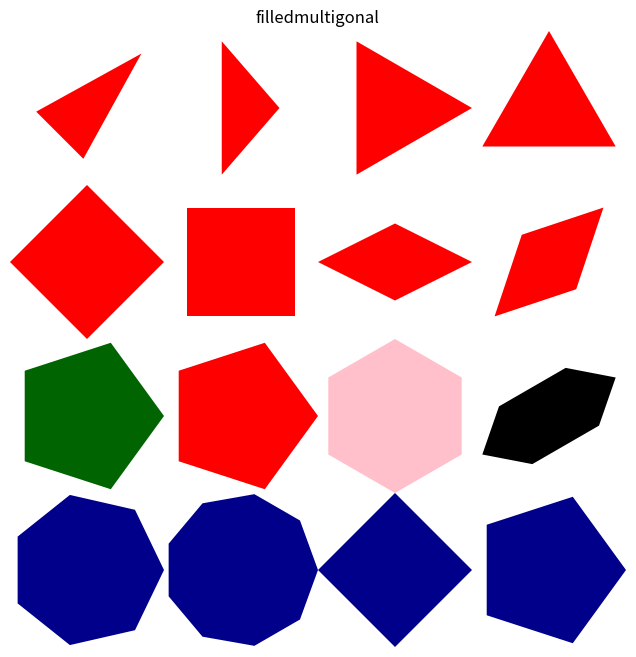

This figure's Python source:
# Translated from <R script> by r2py v0.3.0
# Model: openrouter:google/gemma-4-31b-it  ScriptMap entities: 19

import numpy as np
import pandas as pd
import matplotlib.pyplot as plt
from matplotlib.colors import LinearSegmentedColormap, hsv_to_rgb

def shadepalette(color1, color2, n=50):
    cmap = LinearSegmentedColormap.from_list("custom", [color1, color2])
    return [cmap(i/max(1, n-1)) for i in range(n)]

def femmecol(n=50):
    # Approximation of femmecol (typically pinks/purples)
    cmap = LinearSegmentedColormap.from_list("femme", ["#ffc0cb", "#ff69b4", "#800080"])
    return [cmap(i/max(1, n-1)) for i in range(n)]

def rainbow(n=50):
    return [hsv_to_rgb([i/n, 1, 1]) for i in range(n)]

# r2py:entity:filledmultigonal
def filledmultigonal(rx=0.25, ry=0.25, nr=3, mid=(0, 0), angle=0, col="red"):
    # Convert angle to radians
    theta_rot = np.radians(angle)
    
    # Generate points for the multigonal shape
    # nr is the number of vertices/sides
    t = np.linspace(0, 2 * np.pi, 100)
    
    # The shape is essentially an ellipse stretched/modified by nr
    # For a regular polygon approximation:
    # x = rx * cos(t), y = ry * sin(t) 
    # But 'multigonal' in R shape package creates a specific vertex-based filled area
    
    # To simulate filledmultigonal:
    # We create vertices based on nr
    # Since nr can be float, we handle it as a vertex count
    n_vertices = int(np.ceil(nr))
    angles = np.linspace(0, 2 * np.pi, n_vertices, endpoint=False)
    
    vx = rx * np.cos(angles)
    vy = ry * np.sin(angles)
    
    # Apply rotation
    x_rot = vx * np.cos(theta_rot) - vy * np.sin(theta_rot)
    y_rot = vx * np.sin(theta_rot) + vy * np.cos(theta_rot)
    
    # Translate to mid
    x_final = x_rot + mid[0]
    y_final = y_rot + mid[1]
    
    # Handle coloring
    if isinstance(col, list):
        # If a palette is provided, R's filledmultigonal fills with a gradient 
        # or specific logic. Here we simplify to the average or first color 
        # since matplotlib polygons take one color, or we draw concentric shapes.
        # To mimic "filled", we'll use the first color for the fill.
        fill_color = col[0]
    else:
        fill_color = col
        
    plt.fill(x_final, y_final, color=fill_color, edgecolor='none')

# Setup plot
# r2py:entity:emptyplot
plt.figure(figsize=(8, 8))
plt.xlim(-1, 1)
plt.ylim(-1, 1)
plt.title("filledmultigonal")
plt.axis('off')

# Sequence of calls
# r2py:entity:filledmultigonal
filledmultigonal(rx=0.25, ry=0.125, nr=3, mid=(-0.75, 0.75), 
                 angle=45, col=shadepalette("red", "blue", n=50))
# r2py:entity:filledmultigonal_1
filledmultigonal(rx=0.125, ry=0.25, nr=3, mid=(-0.25, 0.75), 
                 col=shadepalette("red", "yellow", n=50))
# r2py:entity:filledmultigonal_2
filledmultigonal(rx=0.25, ry=0.25, nr=3, mid=(0.25, 0.75),  
                 col=["red", "orange"])
# r2py:entity:filledmultigonal_3
filledmultigonal(rx=0.25, ry=0.25, nr=3, mid=(0.75, 0.75), 
                 angle=90, col="red")

# r2py:entity:filledmultigonal_4
filledmultigonal(rx=0.25, ry=0.25, nr=4, mid=(-0.75, 0.25), 
                 angle=0, col=shadepalette("red", "blue", n=50))
# r2py:entity:filledmultigonal_5
filledmultigonal(rx=0.25, ry=0.25, nr=4, mid=(-0.25, 0.25),  
                 angle=45, col=shadepalette("red", "blue", n=50))
# r2py:entity:filledmultigonal_6
filledmultigonal(rx=0.25, ry=0.125, nr=4, mid=(0.25, 0.25), 
                 angle=0, col=shadepalette("red", "blue", n=50))
# r2py:entity:filledmultigonal_7
filledmultigonal(rx=0.25, ry=0.125, nr=4, mid=(0.75, 0.25), 
                 angle=45, col=shadepalette("red", "blue", n=50))

# r2py:entity:filledmultigonal_8
filledmultigonal(rx=0.25, ry=0.25, nr=5, mid=(-0.75, -0.25),  
                 angle=0, col=shadepalette("darkgreen", "lightgreen", n=50))
# r2py:entity:filledmultigonal_9
filledmultigonal(rx=0.25, angle=0, nr=5, mid=(-0.25, -0.25), 
                 col=rainbow(50))
# r2py:entity:filledmultigonal_10
filledmultigonal(rx=0.25, angle=30, nr=6, mid=(0.25, -0.25), 
                 col=femmecol(50))
# r2py:entity:filledmultigonal_11
filledmultigonal(rx=0.25, ry=0.125, angle=30, nr=6, mid=(0.75, -0.25), 
                 col="black")

# r2py:entity:filledmultigonal_12
filledmultigonal(rx=0.25, col="darkblue", nr=7, mid=(-0.75, -0.75))
# r2py:entity:filledmultigonal_13
filledmultigonal(rx=0.25, col="darkblue", nr=9, mid=(-0.25, -0.75))
# r2py:entity:filledmultigonal_14
filledmultigonal(rx=0.25, col="darkblue", nr=3.7, mid=(0.25, -0.75))
# r2py:entity:filledmultigonal_15
filledmultigonal(rx=0.25, col="darkblue", nr=4.5, mid=(0.75, -0.75))

plt.gca().set_aspect('equal', adjustable='box')
plt.show()
